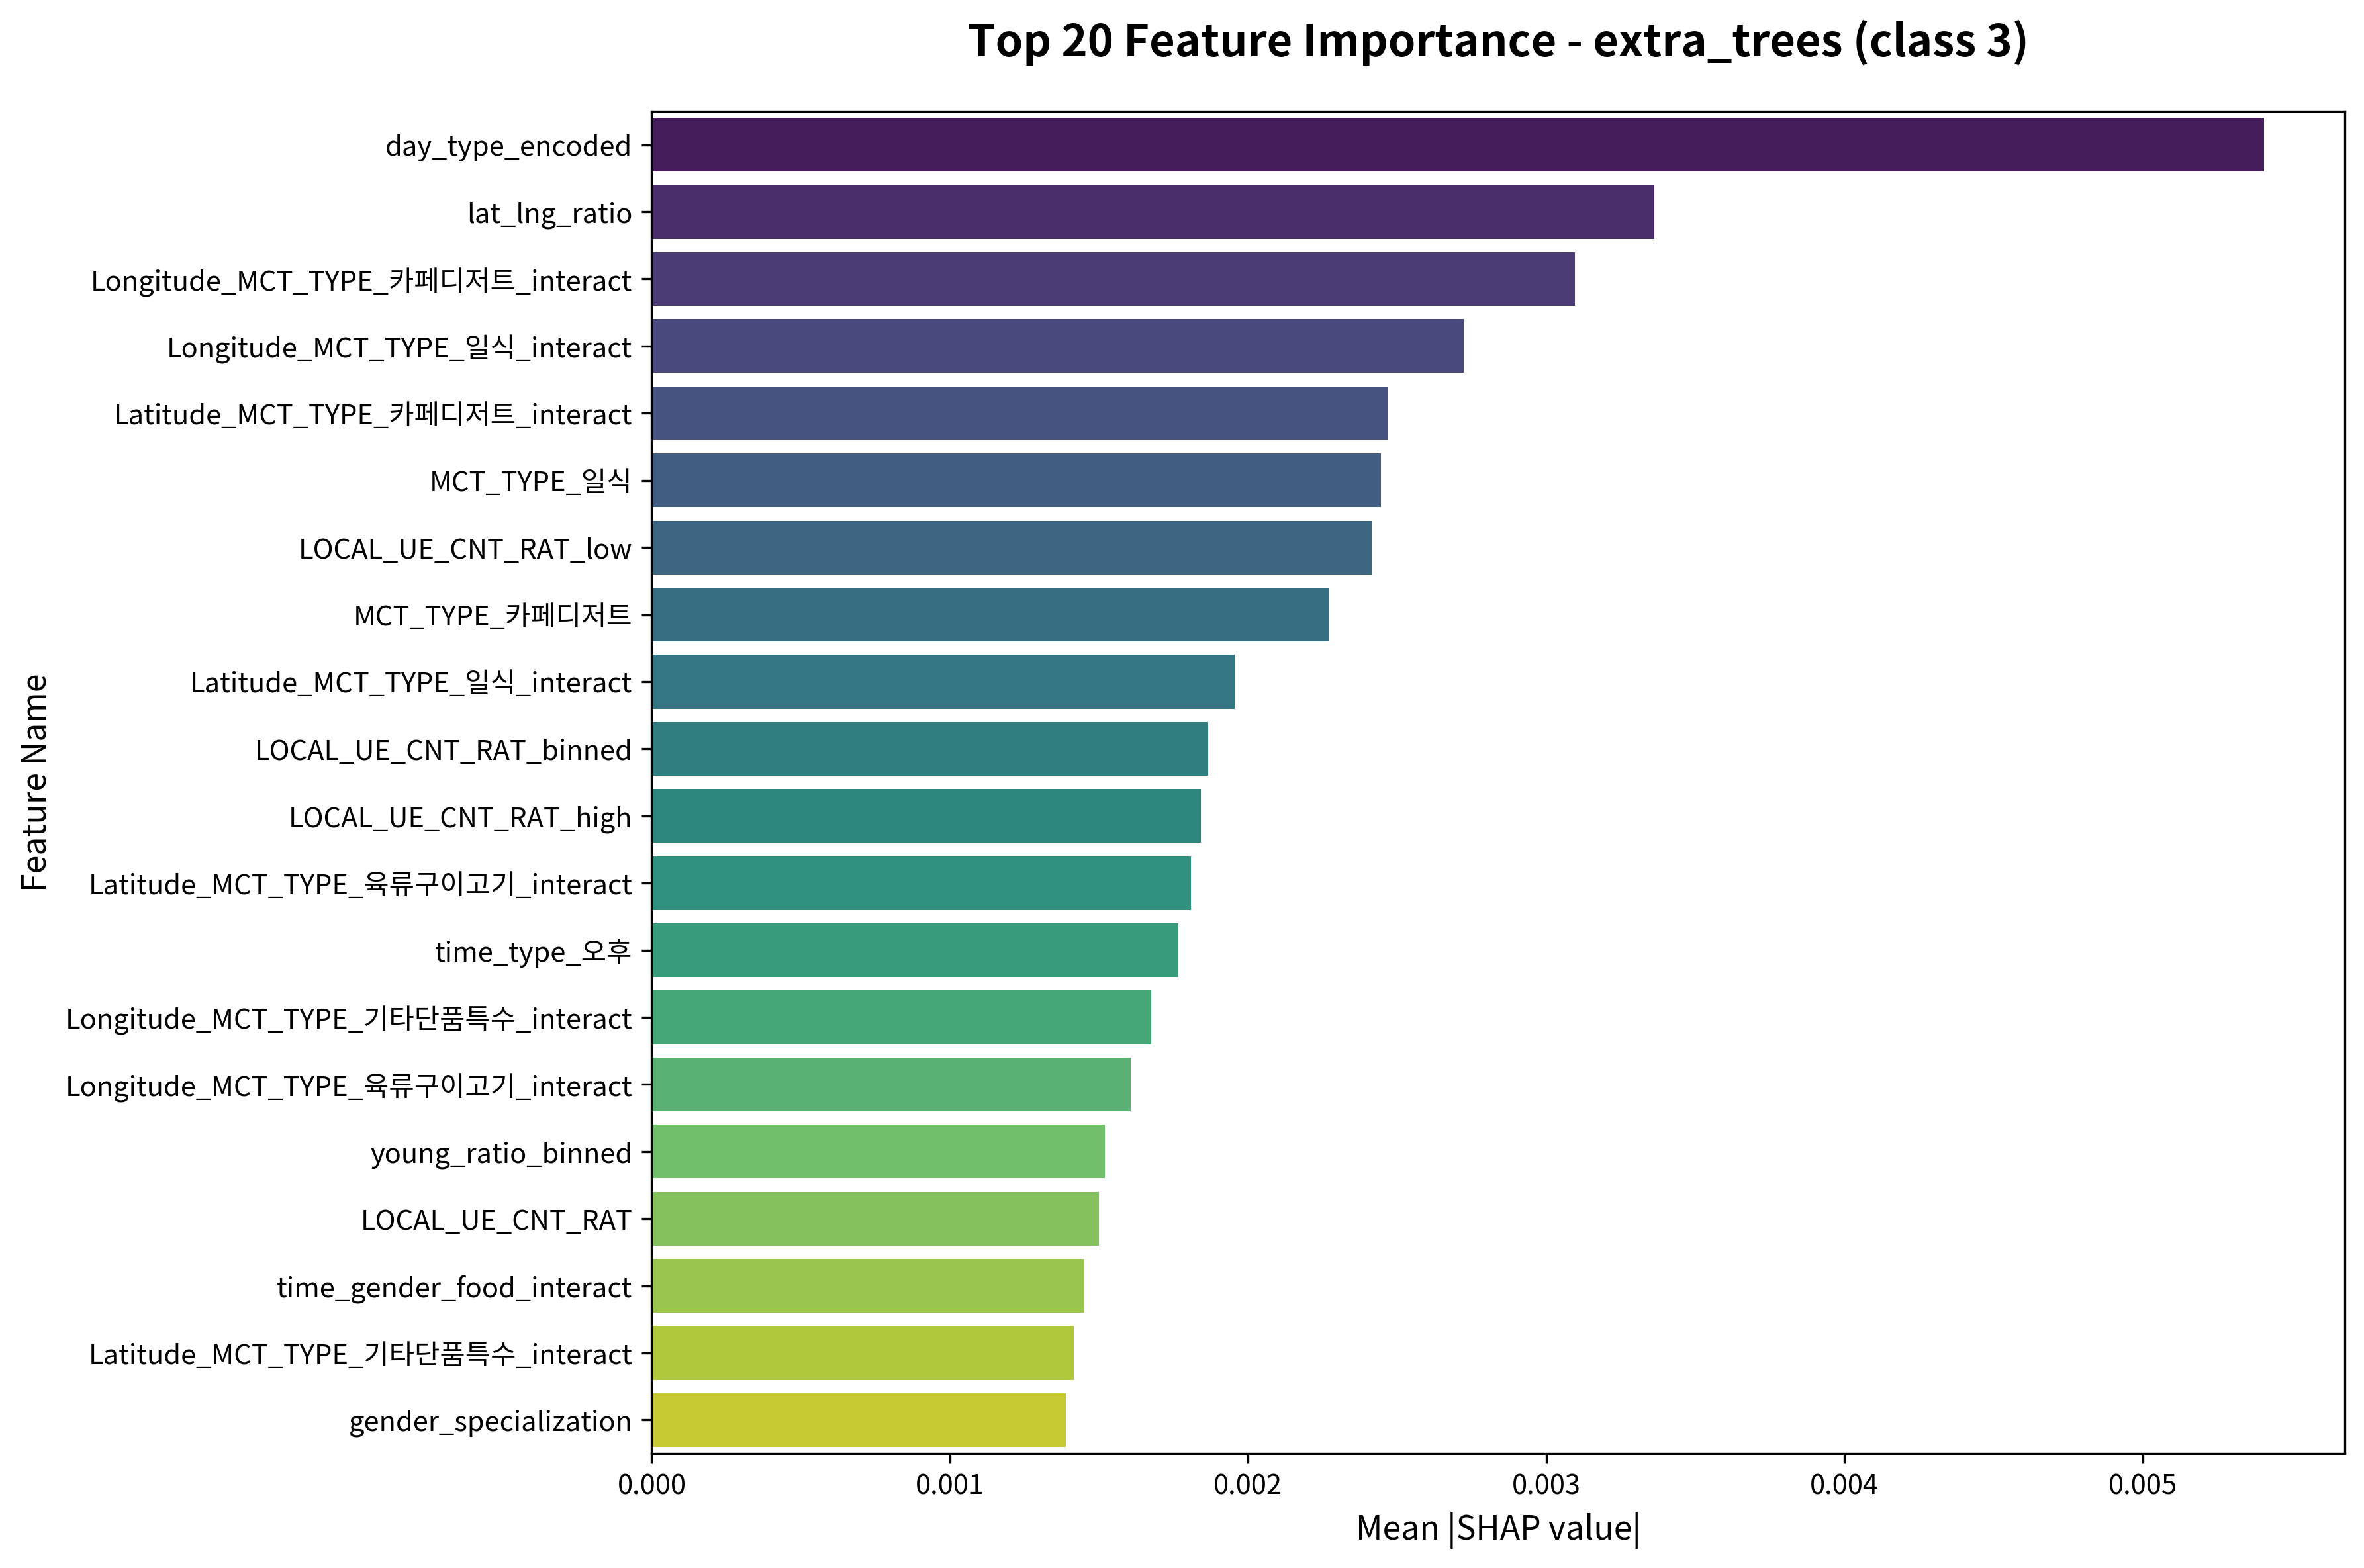

The file beside this chart, header and first rows:
feature, importance
day_type_encoded, 0.005407
lat_lng_ratio, 0.003363
Longitude_MCT_TYPE_카페디저트_interact, 0.003096
Longitude_MCT_TYPE_일식_interact, 0.002722
Latitude_MCT_TYPE_카페디저트_interact, 0.002468
MCT_TYPE_일식, 0.002445
LOCAL_UE_CNT_RAT_low, 0.002413
MCT_TYPE_카페디저트, 0.002272
Latitude_MCT_TYPE_일식_interact, 0.001954
LOCAL_UE_CNT_RAT_binned, 0.001867
LOCAL_UE_CNT_RAT_high, 0.001841
Latitude_MCT_TYPE_육류구이고기_interact, 0.001807
time_type_오후, 0.001765
Longitude_MCT_TYPE_기타단품특수_interact, 0.001676
Longitude_MCT_TYPE_육류구이고기_interact, 0.001607
young_ratio_binned, 0.00152
LOCAL_UE_CNT_RAT, 0.0015
time_gender_food_interact, 0.001451
Latitude_MCT_TYPE_기타단품특수_interact, 0.001416
gender_specialization, 0.001389
LOCAL_UE_CNT_RAT_Longitude_interact, 0.001381
LOCAL_UE_CNT_RAT_Latitude_interact, 0.001356
MCT_TYPE_육류구이고기, 0.001209
distance_from_center, 0.001144
MCT_TYPE_기타단품특수, 0.001128
time_type_야간_MCT_TYPE_기타단품특수_interact, 0.001114
time_type_주간, 0.00111
young_ratio_mid, 0.001085
young_ratio_low, 0.001054
young_ratio_Latitude_interact, 0.0009745
time_type_오후_MCT_TYPE_기타단품특수_interact, 0.0009442
young_ratio, 0.0009414
young_ratio_high, 0.0009389
LOCAL_UE_CNT_RAT_young_ratio_interact, 0.0009244
gender_target_male, 0.0009051
time_type_야간, 0.000872
Latitude_Longitude_interact, 0.0008644
Latitude, 0.0008559
MCT_TYPE_한식, 0.0008481
MCT_TYPE_중식, 0.000827
time_type_주간_MCT_TYPE_카페디저트_interact, 0.000823
young_local_interaction, 0.0008219
LOCAL_UE_CNT_RAT_mid, 0.0007937
Longitude_MCT_TYPE_한식_interact, 0.0007566
young_ratio_Longitude_interact, 0.000739
Longitude_MCT_TYPE_중식_interact, 0.0006877
time_type_야간_MCT_TYPE_일식_interact, 0.0006345
Longitude_high, 0.0006235
time_type_야간_MCT_TYPE_육류구이고기_interact, 0.0006056
time_type_주간_MCT_TYPE_기타단품특수_interact, 0.0005871
Longitude, 0.0005417
Longitude_MCT_TYPE_양식_interact, 0.0005128
Latitude_MCT_TYPE_중식_interact, 0.00051
Latitude_binned, 0.0004847
gender_target_male_MCT_TYPE_한식_interact, 0.0004672
Latitude_MCT_TYPE_한식_interact, 0.0004614
time_type_오후_MCT_TYPE_육류구이고기_interact, 0.0004611
time_type_오후_MCT_TYPE_양식_interact, 0.0004285
young_to_local_ratio, 0.0004122
time_type_오후_MCT_TYPE_해산물_interact, 0.0004121
... 118 more rows
